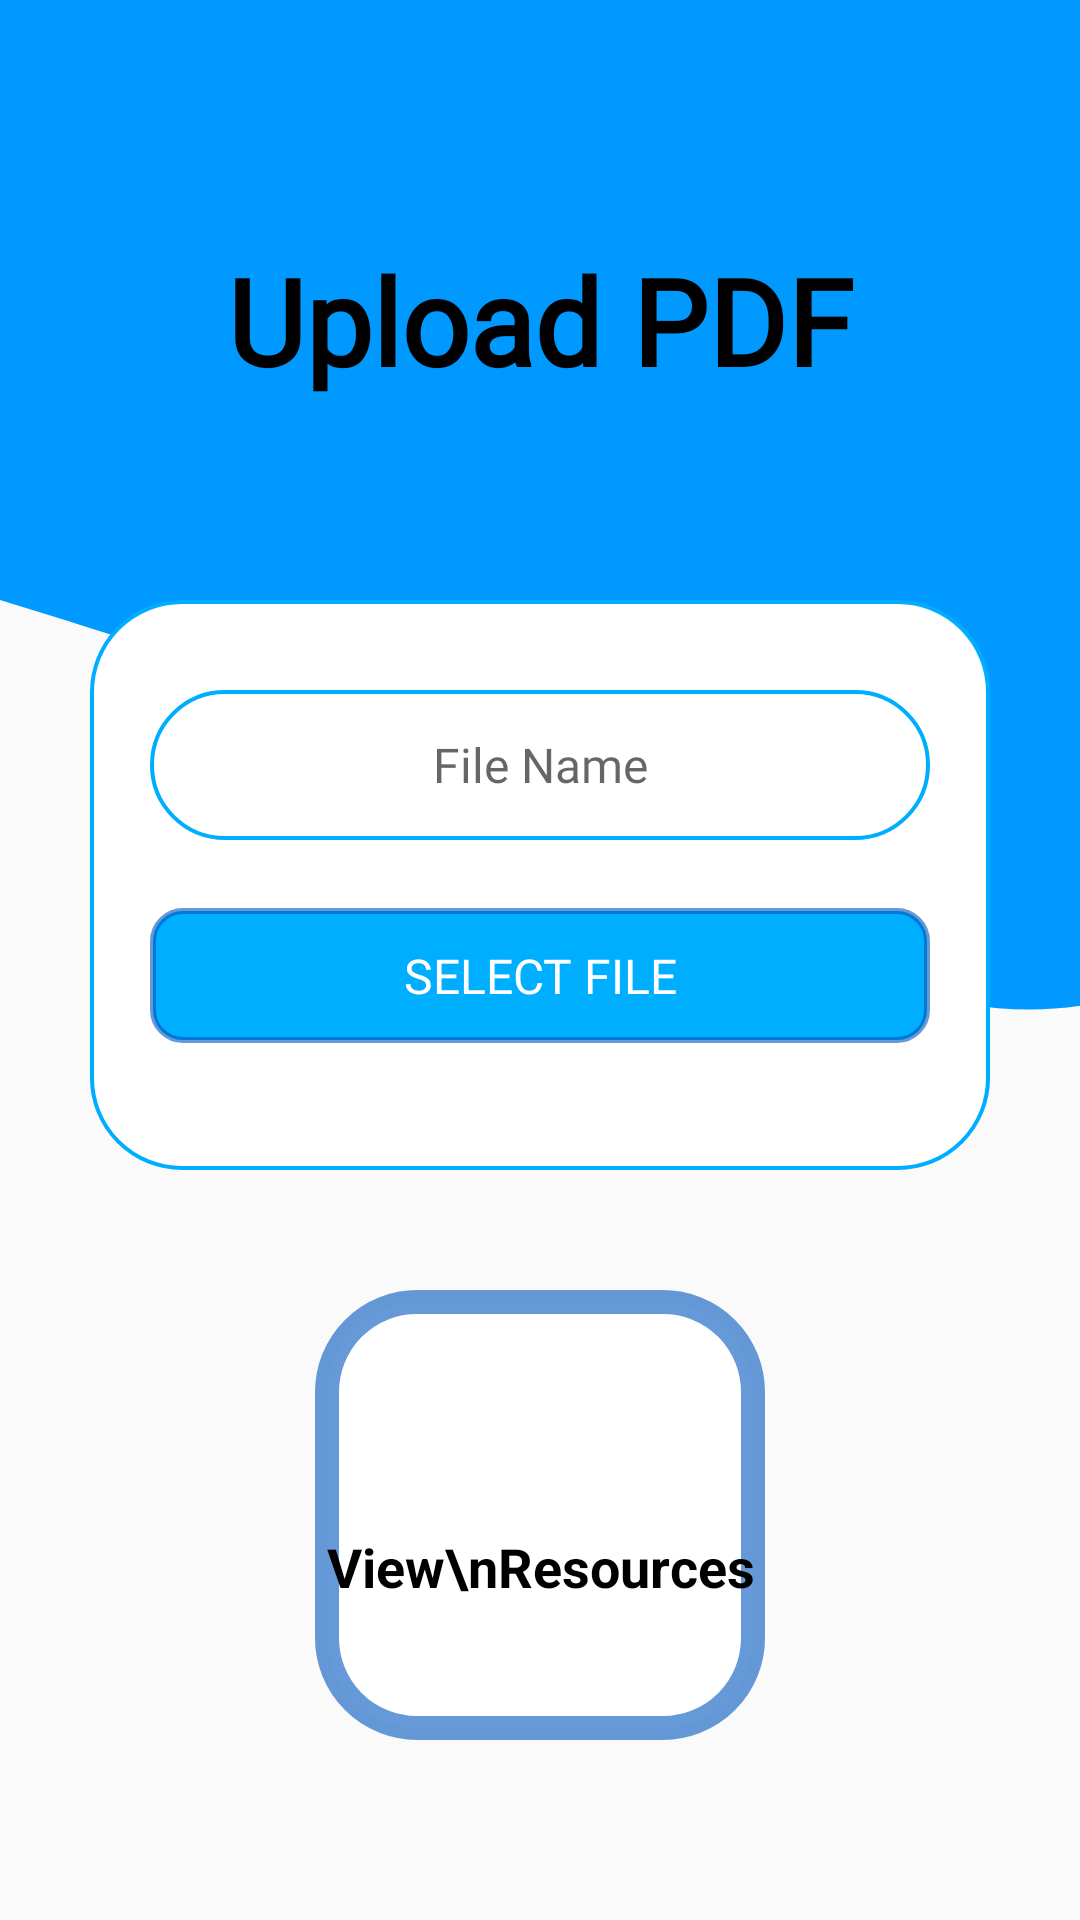

Android layout source for this screen:
<!-- AndroidManifest.xml: application theme Theme.SIMS -->
<!-- res/layout/activity_upload_resources_page.xml -->
<?xml version="1.0" encoding="utf-8"?>
<androidx.constraintlayout.widget.ConstraintLayout xmlns:android="http://schemas.android.com/apk/res/android"
    xmlns:app="http://schemas.android.com/apk/res-auto"
    xmlns:tools="http://schemas.android.com/tools"
    android:layout_width="match_parent"
    android:layout_height="match_parent"
    tools:context=".UploadResourcesPage">

    <RelativeLayout
        app:layout_constraintTop_toTopOf="parent"
        app:layout_constraintRight_toRightOf="parent"
        app:layout_constraintLeft_toLeftOf="parent"
        android:id="@+id/layout_relative"
        android:layout_width="match_parent"
        android:layout_height="400dp"
        android:background="@drawable/ic_wave"/>

    <TextView
        android:layout_width="wrap_content"
        android:layout_height="wrap_content"
        android:text="Upload PDF"
        app:layout_constraintLeft_toLeftOf="parent"
        app:layout_constraintRight_toRightOf="parent"
        app:layout_constraintTop_toTopOf="parent"
        android:layout_marginTop="80dp"
        android:textColor="@color/black"
        android:fontFamily="@font/amaranth"
        android:textStyle="bold"
        android:textSize="40sp"
        />

    <androidx.constraintlayout.widget.ConstraintLayout
        android:id="@+id/upload_card"
        android:layout_width="300dp"
        android:layout_height="190dp"
        app:layout_constraintTop_toTopOf="parent"
        app:layout_constraintLeft_toLeftOf="parent"
        app:layout_constraintRight_toRightOf="parent"
        android:background="@drawable/card_bg"
        android:layout_marginTop="200dp">


        <EditText
            android:id="@+id/upload_page_file_name_input"
            android:layout_width="260dp"
            android:layout_height="50dp"
            android:background="@drawable/input_border"
            android:ems="10"
            android:fontFamily="@font/archivo_black"
            android:hint="File Name"
            android:textSize="16sp"
            android:inputType="textPersonName"
            android:textAlignment="center"
            android:paddingStart="10dp"
            android:paddingEnd="10dp"
            app:layout_constraintTop_toTopOf="parent"
            app:layout_constraintLeft_toLeftOf="parent"
            app:layout_constraintRight_toRightOf="parent"
            android:layout_marginTop="30dp" />

        <Button
            android:id="@+id/upload_page_upload_btn"
            android:layout_width="260dp"
            android:layout_height="45dp"
            android:background="@drawable/button_bg"
            android:fontFamily="@font/archivo_black"
            android:textColor="@color/white"
            android:text="Select File"
            android:textSize="16sp"
            app:layout_constraintTop_toBottomOf="@id/upload_page_file_name_input"
            app:layout_constraintBottom_toBottomOf="parent"
            app:layout_constraintLeft_toLeftOf="parent"
            app:layout_constraintRight_toRightOf="parent"
            android:layout_marginBottom="20dp"
            />

    </androidx.constraintlayout.widget.ConstraintLayout>


    <androidx.constraintlayout.widget.ConstraintLayout
        android:id="@+id/upload_page_access_card"
        android:layout_width="150dp"
        android:layout_height="150dp"
        android:background="@drawable/card_bg_border"
        app:layout_constraintLeft_toLeftOf="parent"
        app:layout_constraintTop_toBottomOf="@id/upload_card"
        android:layout_marginTop="40dp"
        app:layout_constraintRight_toRightOf="parent">

        <ImageView
            android:id="@+id/download_icon"
            android:layout_width="50dp"
            android:layout_height="50dp"
            android:src="@drawable/ic_baseline_cloud_download_24"
            app:layout_constraintLeft_toLeftOf="parent"
            app:layout_constraintTop_toTopOf="parent"
            android:layout_marginTop="30dp"
            app:layout_constraintRight_toRightOf="parent"
            />

        <TextView
            android:layout_width="wrap_content"
            android:layout_height="wrap_content"
            android:text="View\nResources"
            android:textAlignment="center"
            android:textSize="18sp"
            android:textStyle="bold"
            android:textColor="@color/black"
            app:layout_constraintLeft_toLeftOf="parent"
            app:layout_constraintRight_toRightOf="parent"
            app:layout_constraintTop_toBottomOf="@id/download_icon"
            />

    </androidx.constraintlayout.widget.ConstraintLayout>

</androidx.constraintlayout.widget.ConstraintLayout>
<!-- resources referenced by this layout -->
<resources>
  <color name="black">#FF000000</color>
  <color name="white">#FFFFFFFF</color>
  <!-- drawable button_bg (drawable-v24) -->
  <?xml version="1.0" encoding="utf-8"?>
  <shape android:shape="rectangle" xmlns:android="http://schemas.android.com/apk/res/android">
      <solid android:color="@color/blue"/>
      <stroke android:color="@color/dark_blue"
          android:width="2dp"/>
      <corners android:radius="10dp"/>
  </shape>
  <!-- drawable card_bg (drawable-v24) -->
  <?xml version="1.0" encoding="utf-8"?>
  <shape android:shape="rectangle" xmlns:android="http://schemas.android.com/apk/res/android">
  
  
  
      <stroke android:color="@color/blue"
          android:width="1.2dp"/>
      <corners android:radius="30dp"/>
      <solid android:color="@color/white"/>
  </shape>
  <!-- drawable card_bg_border (drawable) -->
  <?xml version="1.0" encoding="utf-8"?>
  <shape android:shape="rectangle" xmlns:android="http://schemas.android.com/apk/res/android">
      <stroke android:color="@color/dark_blue"
          android:width="8dp" />
      <corners android:radius="30dp"/>
      <solid android:color="@color/white"/>
  </shape>
  <!-- drawable ic_wave (drawable-v24) -->
  <vector xmlns:android="http://schemas.android.com/apk/res/android"
      android:width="1200dp"
      android:height="320dp"
      android:viewportWidth="500"
      android:viewportHeight="320">
    <path
        android:pathData="M0,160L30,165.3C60,171 130,182 189,200.3C240,213 300,235 360,250.7C420,267 480,277 540,261.3C600,245 660,203 720,170.7C780,139 840,117 900,144C960,171 1020,245 1080,256C1140,267 1200,213 1260,186.7C1320,160 1380,160 1410,160L1440,160L1440,0L1410,0C1380,0 1320,0 1260,0C1200,0 1140,0 1080,0C1020,0 960,0 900,0C840,0 780,0 720,0C660,0 600,0 540,0C480,0 420,0 360,0C300,0 240,0 180,0C120,0 60,0 30,0L0,0Z"
        android:fillColor="#0099FF"/>
  </vector>
  <!-- drawable input_border (drawable-v24) -->
  <?xml version="1.0" encoding="utf-8"?>
  <shape android:shape="rectangle" xmlns:android="http://schemas.android.com/apk/res/android">
      <stroke android:color="@color/blue"
          android:width="1.2dp"/>
      <corners android:radius="70dp"/>
  </shape>
  <style name="Theme.SIMS" parent="Theme.AppCompat.Light.NoActionBar">
          
          <item name="colorPrimary">@color/purple_500</item>
          <item name="colorPrimaryVariant">@color/purple_700</item>
          <item name="colorOnPrimary">@color/white</item>
          
          <item name="colorSecondary">@color/teal_200</item>
          <item name="colorSecondaryVariant">@color/teal_700</item>
          <item name="colorOnSecondary">@color/black</item>
          
          <item name="android:statusBarColor" tools:targetApi="l">?attr/colorPrimaryVariant</item>
          
      </style>
  <color name="blue">#FF00AEFF</color>
  <color name="dark_blue">#990055BD</color>
  <color name="purple_500">#FF6200EE</color>
  <color name="purple_700">#0099FF</color>
  <color name="teal_200">#FF03DAC5</color>
  <color name="teal_700">#FF018786</color>
</resources>
